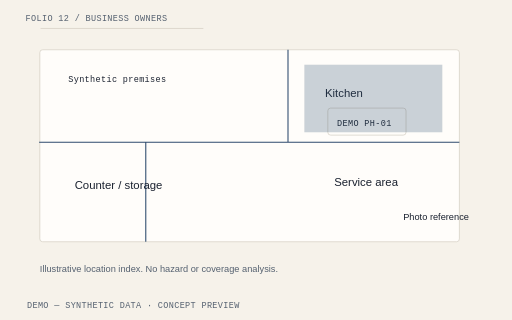
t = 0.00 s
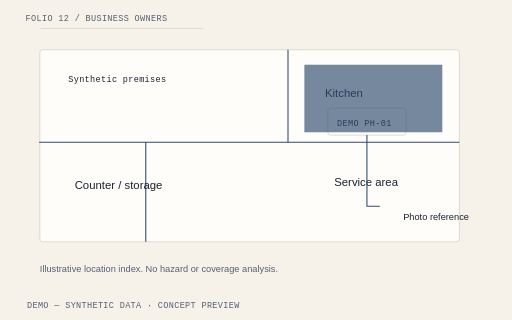
t = 1.05 s
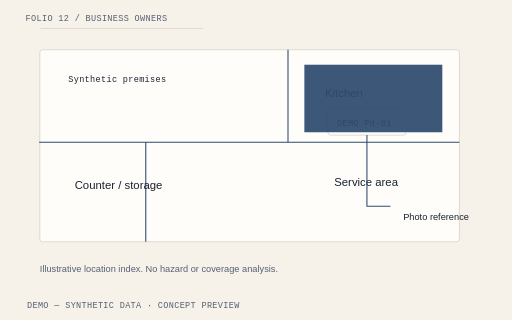
t = 2.10 s
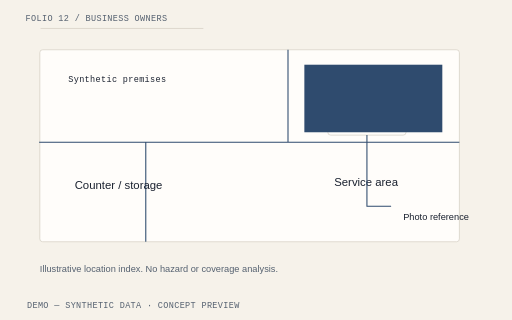
t = 3.15 s
t = 4.20 s: frame unchanged from t = 3.15 s, image omitted

The animated SVG that drew these frames (rendered in a browser with its animation timeline set to each time). Animation: 4 CSS @keyframes rules; one cycle of 4.20 s.

<svg xmlns="http://www.w3.org/2000/svg" viewBox="0 0 720 450" role="img" aria-labelledby="title-solutions-business-owners"><title id="title-solutions-business-owners">LossPacket Business owners illustrative hero diagram</title><style>text{font-family:"IBM Plex Sans",Arial,sans-serif;fill:#1B2230;font-size:16px}.mono{font-family:"IBM Plex Mono",monospace;font-size:12px;letter-spacing:.04em}.heading{font-family:"Source Serif 4",Georgia,serif;font-size:25px}.muted{fill:#556170}.small{font-size:13px}.paper{fill:#FFFDFA;stroke:#D4CEC3;stroke-width:1}.line{fill:none;stroke:#2F4B6E;stroke-width:1.5}.rule{stroke:#D4CEC3;stroke-width:1}.warning{fill:#FAEACF;stroke:#C98A2B}.warning-text{fill:#78500E}.draw{stroke-dasharray:1;stroke-dashoffset:0;animation:lp-draw 2.6s cubic-bezier(.2,.7,.2,1) both}.enter{animation:lp-enter .65s cubic-bezier(.2,.7,.2,1) both;animation-delay:var(--delay,0s);transform-box:fill-box;transform-origin:center}.highlight{animation:lp-highlight 2.8s ease-out both}.float{animation:lp-settle 4.2s ease-out both;transform-box:fill-box;transform-origin:center}.paused *{animation-play-state:paused!important}.reduced *{animation:none!important}@keyframes lp-draw{from{stroke-dashoffset:1}to{stroke-dashoffset:0}}@keyframes lp-enter{from{opacity:0;transform:translateY(12px)}to{opacity:1;transform:translateY(0)}}@keyframes lp-highlight{from{opacity:.25}to{opacity:1}}@keyframes lp-settle{from{transform:translateY(10px) rotate(-1deg)}to{transform:translateY(0) rotate(0)}}@media(prefers-reduced-motion:reduce){*{animation:none!important}}</style><rect width="720" height="450" fill="#F6F2EA"/><path d="M57 40H286" class="rule" pathLength="1" style="animation-delay:0s"/><text x="36" y="30" class="mono muted" text-anchor="start">FOLIO 12 / BUSINESS OWNERS</text><rect x="56" y="70" width="590" height="270" rx="4" class="paper"/><path d="M55 200H405V70 M205 200V340 M405 200H646" class="line" pathLength="1" style="animation-delay:0s"/><text x="96" y="115" class="mono" text-anchor="start">Synthetic premises</text><text x="105" y="266" class="" text-anchor="start">Counter / storage</text><text x="457" y="137" class="" text-anchor="start">Kitchen</text><text x="470" y="262" class="" text-anchor="start">Service area</text><rect x="461" y="152" width="110" height="38" rx="4" class="paper"/><text x="474" y="177" class="mono" text-anchor="start">DEMO PH-01</text><rect x="428" y="91" width="194" height="95" fill="#2F4B6E" opacity=".07" class="highlight"/><path d="M516 190V290H550" class="line draw" pathLength="1" style="animation-delay:0s"/><text x="567" y="310" class="small" text-anchor="start">Photo reference</text><text x="56" y="382" class="small muted" text-anchor="start">Illustrative location index. No hazard or coverage analysis.</text><text x="38" y="433" class="mono muted" text-anchor="start">DEMO — SYNTHETIC DATA · CONCEPT PREVIEW</text></svg>
